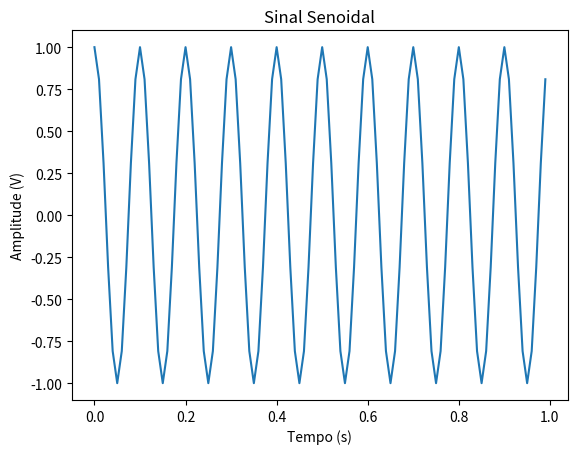
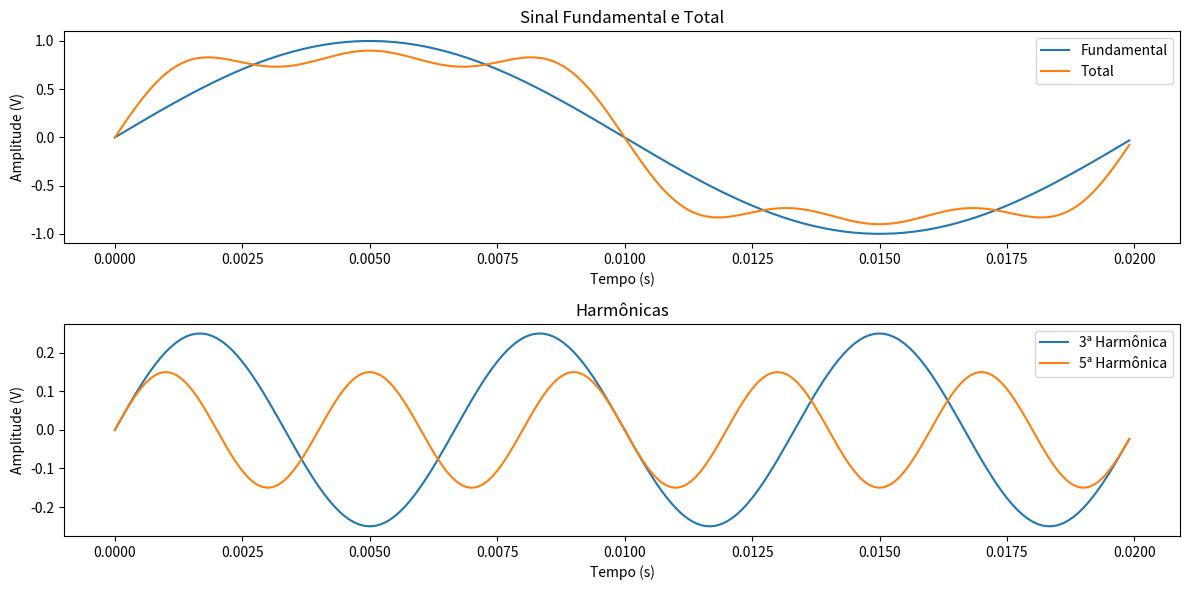

Here is the Python script that generated these plots, in order:
# -*- coding: utf-8 -*-
"""
Created on Fri May  2 05:15:03 2025

[redacted]
"""

import numpy as np
import matplotlib.pyplot as plt

# Parâmetros do sinal
frequencia = 10  # Hz
amplitude = 1  # V
taxa_de_amostragem = 100  # Hz
tempo_de_simulacao = 1  # s

# Gera o sinal
t = np.arange(0, tempo_de_simulacao, 1 / taxa_de_amostragem)
# sinal = amplitude * np.sin(2 * np.pi * frequencia * t)
sinal = amplitude * np.cos(2 * np.pi * frequencia * t)

# Calcula o valor RMS
rms = np.sqrt(np.mean(sinal**2))

print(f"Valor RMS: {rms:.2f}")

# Plota o sinal
plt.plot(t, sinal)
plt.xlabel("Tempo (s)")
plt.ylabel("Amplitude (V)")
plt.title("Sinal Senoidal")
plt.show()

#%%

import numpy as np
import matplotlib.pyplot as plt

# Parâmetros do sinal
frequencia = 50  # Hz
amplitude = 1  # V
taxa_de_amostragem = 10000  # Hz
tempo_de_simulacao = .02  # s

# Gera o sinal fundamental
t = np.arange(0, tempo_de_simulacao, 1 / taxa_de_amostragem)
sinal_fundamental = amplitude * np.sin(2 * np.pi * frequencia * t)

# Adiciona a 3ª harmônica
amplitude_3h = 0.25  # V
sinal_3h = amplitude_3h * np.sin(2 * np.pi * 3 * frequencia * t)

# Adiciona a 5ª harmônica
amplitude_5h = 0.15  # V
sinal_5h = amplitude_5h * np.sin(2 * np.pi * 5 * frequencia * t)

# Sinal total
sinal_total = sinal_fundamental + sinal_3h + sinal_5h

# Calcula o valor RMS
rms_fundamental = np.sqrt(np.mean(sinal_fundamental**2))
rms_total = np.sqrt(np.mean(sinal_total**2))

print("-----------------------")
print(f"Valor RMS Fundamental: {rms_fundamental:.2f}")
print(f"Valor RMS Total: {rms_total:.2f}")

# Plota os sinais
plt.figure(figsize=(12, 6))

plt.subplot(2, 1, 1)
plt.plot(t, sinal_fundamental, label="Fundamental")
plt.plot(t, sinal_total, label="Total")
plt.xlabel("Tempo (s)")
plt.ylabel("Amplitude (V)")
plt.title("Sinal Fundamental e Total")
plt.legend()

plt.subplot(2, 1, 2)
plt.plot(t, sinal_3h, label="3ª Harmônica")
plt.plot(t, sinal_5h, label="5ª Harmônica")
plt.xlabel("Tempo (s)")
plt.ylabel("Amplitude (V)")
plt.title("Harmônicas")
plt.legend()

plt.tight_layout()
plt.savefig('fig-rms-harmonicas-01.png')

plt.show()

#%%
'''
Resultados
Valor RMS Fundamental: 0.71
Valor RMS Total: 0.74
'''
#%%

